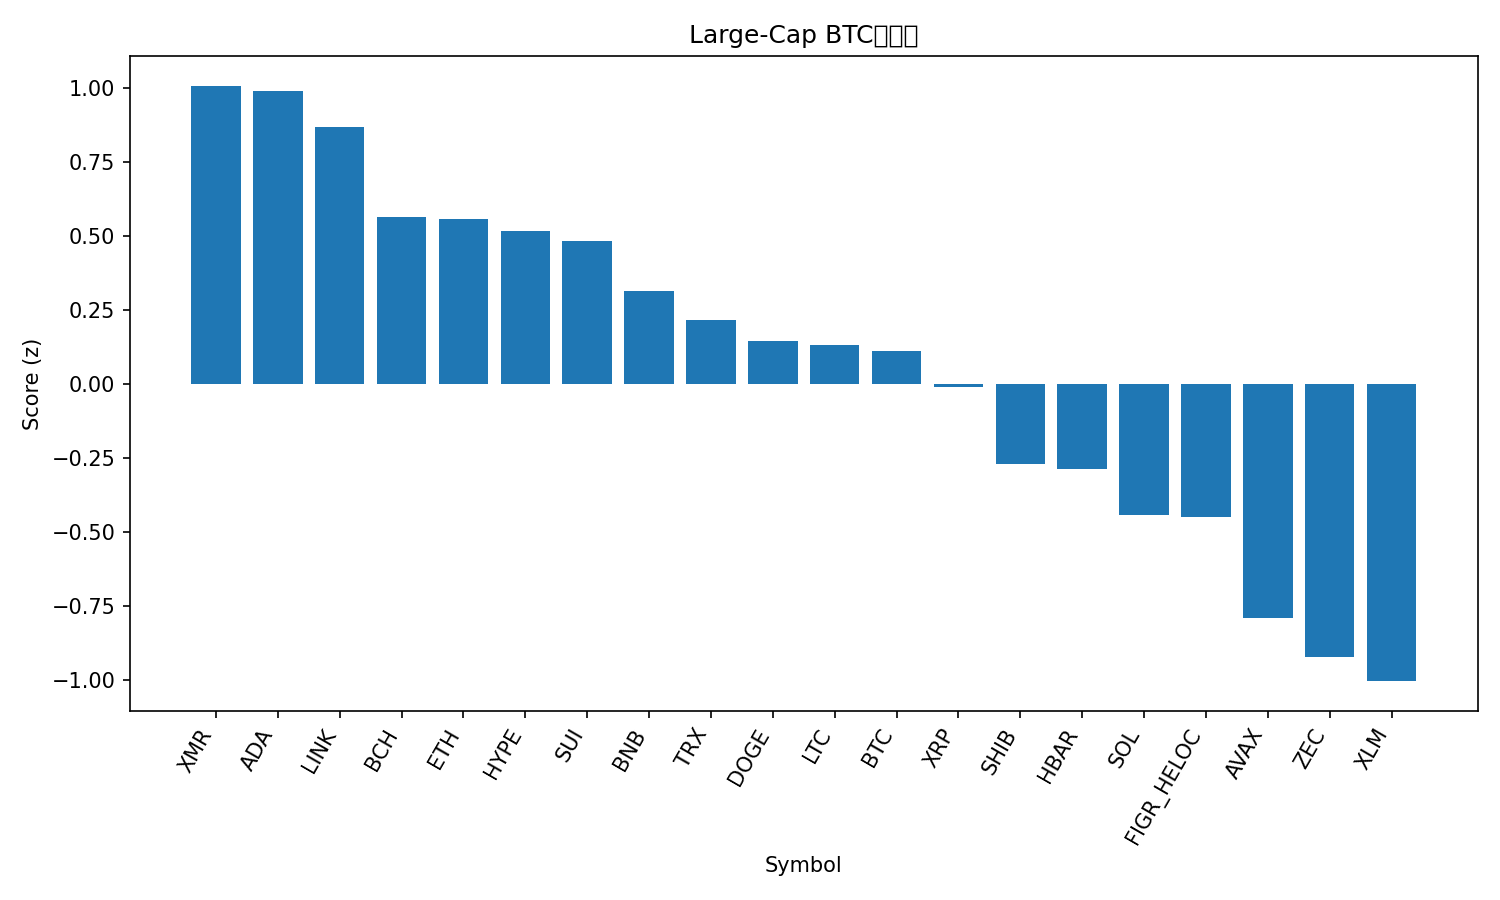

Values plotted in this chart, from the file beside it:
rank, name, symbol, price_btc, price_usd, pct_1h_btc, pct_24h_btc, pct_7d_btc, market_cap_rank, market_cap_usd, volume_usd, score
1, Monero, XMR, 0.00454, 414.6, 0.7588, 0.2115, 1.214, 26, 7617456073, 127224609, 1.007
2, Cardano, ADA, 4.65e-06, 0.4249, 0.5867, 1.773, -1.178, 11, 15561312914, 546798934, 0.9908
3, Chainlink, LINK, 0.0001461, 13.34, 0.4389, 1.801, 0.7183, 19, 9313702014, 311618915, 0.8666
4, Bitcoin Cash, BCH, 0.006101, 557.1, -0.2531, 5.68, -3.092, 16, 11143107249, 450742744, 0.565
5, Ethereum, ETH, 0.03324, 3035, 0.2191, 0.9809, 2.633, 2, 366891870421, 11326014352, 0.5589
6, Hyperliquid, HYPE, 0.0003683, 33.63, 0.7072, -3.195, 5.127, 20, 9124061295, 233557839, 0.5159
7, Sui, SUI, 1.688e-05, 1.54, -0.05133, 2.163, 6.345, 33, 5668475464, 424664590, 0.483
8, BNB, BNB, 0.009802, 895, -0.001988, 1.546, 0.6896, 5, 123520312408, 944123215, 0.3135
9, TRON, TRX, 3.09e-06, 0.2826, 0.229, -0.4163, -2.083, 8, 26767625239, 379635360, 0.2146
10, Dogecoin, DOGE, 1.64e-06, 0.1498, 0.0872, 0.2992, -2.684, 10, 22808888382, 685799784, 0.1456
11, Litecoin, LTC, 0.0009222, 84.2, 0.1617, -0.1122, -4.268, 30, 6456115644, 339993953, 0.131
12, Bitcoin, BTC, 1.0, 91302, 0.0, 0.0, 0.0, 1, 1824752221888, 40516987534, 0.113
13, XRP, XRP, 2.408e-05, 2.2, 0.04839, -1.032, 1.127, 4, 132794712925, 1774918492, -0.01122
14, Shiba Inu, SHIB, 9.2909e-11, 8.48e-06, -0.2289, -0.5513, 0.9481, 34, 5012303508, 82581354, -0.2702
15, Hedera, HBAR, 1.58e-06, 0.1445, -0.2136, 0.144, -5.032, 31, 6153062850, 119029779, -0.2866
16, Solana, SOL, 0.001512, 138.1, -0.4863, 0.4739, -0.7138, 6, 77268056700, 3258441251, -0.4435
17, Figure Heloc, FIGR_HELOC, 1.127e-05, 1.025, 0.0, -2.398, -5.873, 12, 14281293121, 146771, -0.4482
18, Avalanche, AVAX, 0.0001549, 14.15, -0.1901, -4.207, 0.8448, 32, 6097365136, 316867512, -0.7886
19, Zcash, ZEC, 0.00484, 442, 0.1752, -3.597, -26.82, 27, 7277871584, 586586529, -0.9213
20, Stellar, XLM, 2.75e-06, 0.2512, -0.5254, -2.518, -2.614, 23, 8144644896, 90577945, -1.003
21, World Liberty Financial, WLFI, 1.72e-06, 0.1568, -1.166, -2.998, -1.377, 36, 4299495357, 101391780, -1.795
